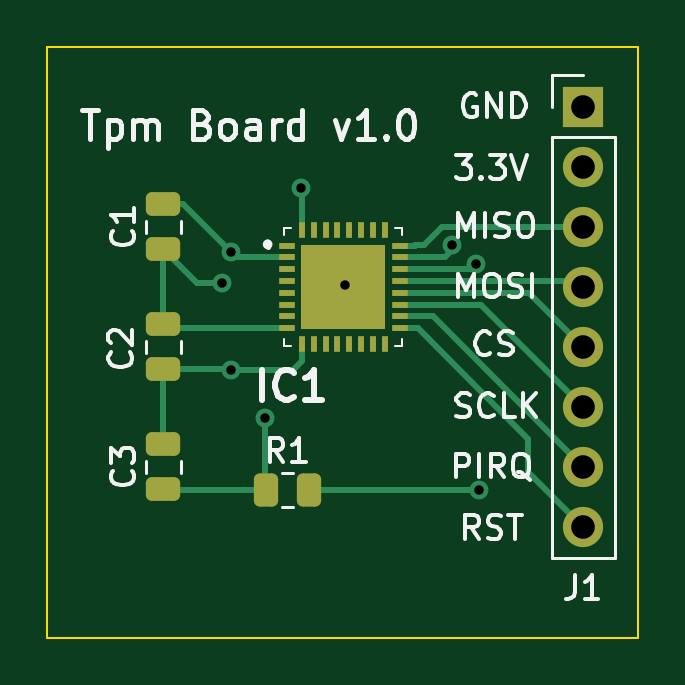
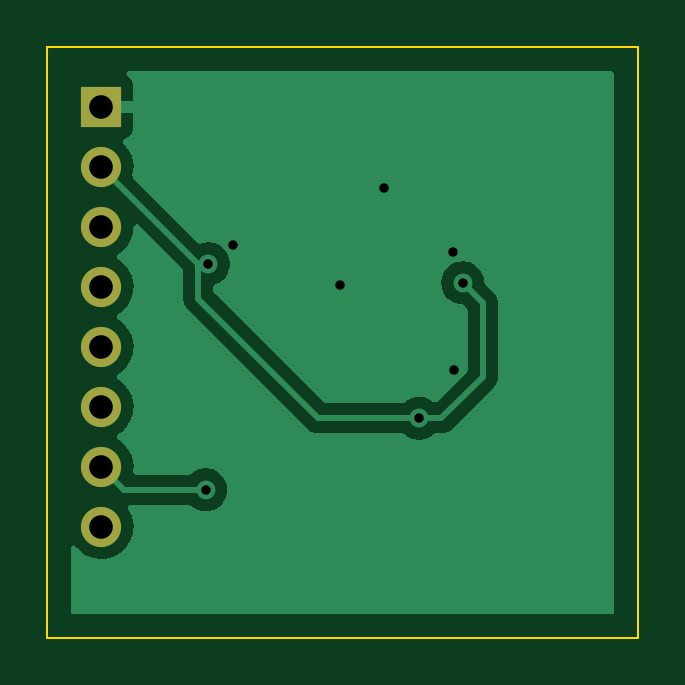
Circuit board: 11 layer files. Board 25.0 x 25.0 mm.
- bottom_copper: tpm_board-B_Cu.gbl (18991 bytes)
- bottom_mask: tpm_board-B_Mask.gbs (736 bytes)
- paste: tpm_board-B_Paste.gbp (456 bytes)
- bottom_silk: tpm_board-B_Silkscreen.gbo (739 bytes)
- outline: tpm_board-Edge_Cuts.gm1 (678 bytes)
- top_copper: tpm_board-F_Cu.gtl (7515 bytes)
- top_mask: tpm_board-F_Mask.gts (2790 bytes)
- paste: tpm_board-F_Paste.gtp (2510 bytes)
- top_silk: tpm_board-F_Silkscreen.gto (18957 bytes)
- drill: tpm_board-NPTH.drl (272 bytes)
- drill: tpm_board-PTH.drl (656 bytes)

=== bottom_copper: tpm_board-B_Cu.gbl (18991 bytes, source omitted) ===
=== bottom_mask: tpm_board-B_Mask.gbs ===
%TF.GenerationSoftware,KiCad,Pcbnew,(6.0.7)*%
%TF.CreationDate,2022-08-20T19:22:04-07:00*%
%TF.ProjectId,tpm_board,74706d5f-626f-4617-9264-2e6b69636164,rev?*%
%TF.SameCoordinates,Original*%
%TF.FileFunction,Soldermask,Bot*%
%TF.FilePolarity,Negative*%
%FSLAX46Y46*%
G04 Gerber Fmt 4.6, Leading zero omitted, Abs format (unit mm)*
G04 Created by KiCad (PCBNEW (6.0.7)) date 2022-08-20 19:22:04*
%MOMM*%
%LPD*%
G01*
G04 APERTURE LIST*
%ADD10R,1.700000X1.700000*%
%ADD11O,1.700000X1.700000*%
G04 APERTURE END LIST*
D10*
%TO.C,J1*%
X77700000Y-62520000D03*
D11*
X77700000Y-65060000D03*
X77700000Y-67600000D03*
X77700000Y-70140000D03*
X77700000Y-72680000D03*
X77700000Y-75220000D03*
X77700000Y-77760000D03*
X77700000Y-80300000D03*
%TD*%
M02*

=== paste: tpm_board-B_Paste.gbp ===
%TF.GenerationSoftware,KiCad,Pcbnew,(6.0.7)*%
%TF.CreationDate,2022-08-20T19:22:04-07:00*%
%TF.ProjectId,tpm_board,74706d5f-626f-4617-9264-2e6b69636164,rev?*%
%TF.SameCoordinates,Original*%
%TF.FileFunction,Paste,Bot*%
%TF.FilePolarity,Positive*%
%FSLAX46Y46*%
G04 Gerber Fmt 4.6, Leading zero omitted, Abs format (unit mm)*
G04 Created by KiCad (PCBNEW (6.0.7)) date 2022-08-20 19:22:04*
%MOMM*%
%LPD*%
G01*
G04 APERTURE LIST*
G04 APERTURE END LIST*
M02*

=== bottom_silk: tpm_board-B_Silkscreen.gbo ===
%TF.GenerationSoftware,KiCad,Pcbnew,(6.0.7)*%
%TF.CreationDate,2022-08-20T19:22:04-07:00*%
%TF.ProjectId,tpm_board,74706d5f-626f-4617-9264-2e6b69636164,rev?*%
%TF.SameCoordinates,Original*%
%TF.FileFunction,Legend,Bot*%
%TF.FilePolarity,Positive*%
%FSLAX46Y46*%
G04 Gerber Fmt 4.6, Leading zero omitted, Abs format (unit mm)*
G04 Created by KiCad (PCBNEW (6.0.7)) date 2022-08-20 19:22:04*
%MOMM*%
%LPD*%
G01*
G04 APERTURE LIST*
%ADD10R,1.700000X1.700000*%
%ADD11O,1.700000X1.700000*%
G04 APERTURE END LIST*
%LPC*%
D10*
%TO.C,J1*%
X77700000Y-62520000D03*
D11*
X77700000Y-65060000D03*
X77700000Y-67600000D03*
X77700000Y-70140000D03*
X77700000Y-72680000D03*
X77700000Y-75220000D03*
X77700000Y-77760000D03*
X77700000Y-80300000D03*
%TD*%
M02*

=== outline: tpm_board-Edge_Cuts.gm1 ===
%TF.GenerationSoftware,KiCad,Pcbnew,(6.0.7)*%
%TF.CreationDate,2022-08-20T19:22:04-07:00*%
%TF.ProjectId,tpm_board,74706d5f-626f-4617-9264-2e6b69636164,rev?*%
%TF.SameCoordinates,Original*%
%TF.FileFunction,Profile,NP*%
%FSLAX46Y46*%
G04 Gerber Fmt 4.6, Leading zero omitted, Abs format (unit mm)*
G04 Created by KiCad (PCBNEW (6.0.7)) date 2022-08-20 19:22:04*
%MOMM*%
%LPD*%
G01*
G04 APERTURE LIST*
%TA.AperFunction,Profile*%
%ADD10C,0.100000*%
%TD*%
G04 APERTURE END LIST*
D10*
X80000000Y-85000000D02*
X80000000Y-60000000D01*
X80000000Y-60000000D02*
X55000000Y-60000000D01*
X55000000Y-85000000D02*
X80000000Y-85000000D01*
X55000000Y-60000000D02*
X55000000Y-85000000D01*
M02*

=== top_copper: tpm_board-F_Cu.gtl (7515 bytes, source omitted) ===
=== top_mask: tpm_board-F_Mask.gts (2790 bytes, source withheld) ===
=== paste: tpm_board-F_Paste.gtp (2510 bytes, source withheld) ===
=== top_silk: tpm_board-F_Silkscreen.gto (18957 bytes, source omitted) ===
=== drill: tpm_board-NPTH.drl ===
M48
; DRILL file {KiCad (6.0.7)} date Sat Aug 20 19:22:07 2022
; FORMAT={-:-/ absolute / inch / decimal}
; #@! TF.CreationDate,2022-08-20T19:22:07-07:00
; #@! TF.GenerationSoftware,Kicad,Pcbnew,(6.0.7)
; #@! TF.FileFunction,NonPlated,1,2,NPTH
FMAT,2
INCH
%
G90
G05
T0
M30

=== drill: tpm_board-PTH.drl ===
M48
; DRILL file {KiCad (6.0.7)} date Sat Aug 20 19:22:07 2022
; FORMAT={-:-/ absolute / inch / decimal}
; #@! TF.CreationDate,2022-08-20T19:22:07-07:00
; #@! TF.GenerationSoftware,Kicad,Pcbnew,(6.0.7)
; #@! TF.FileFunction,Plated,1,2,PTH
FMAT,2
INCH
; #@! TA.AperFunction,Plated,PTH,ViaDrill
T1C0.0157
; #@! TA.AperFunction,Plated,PTH,ComponentDrill
T2C0.0394
%
G90
G05
T1
X2.4567Y-2.7549
X2.4715Y-2.9006
X2.4724Y-2.7037
X2.5294Y-2.9805
X2.5886Y-2.5965
X2.6614Y-2.7589
X2.8396Y-2.6919
X2.8809Y-2.7232
X2.8851Y-3.0997
T2
X3.0591Y-2.4614
X3.0591Y-2.5614
X3.0591Y-2.6614
X3.0591Y-2.7614
X3.0591Y-2.8614
X3.0591Y-2.9614
X3.0591Y-3.0614
X3.0591Y-3.1614
T0
M30

